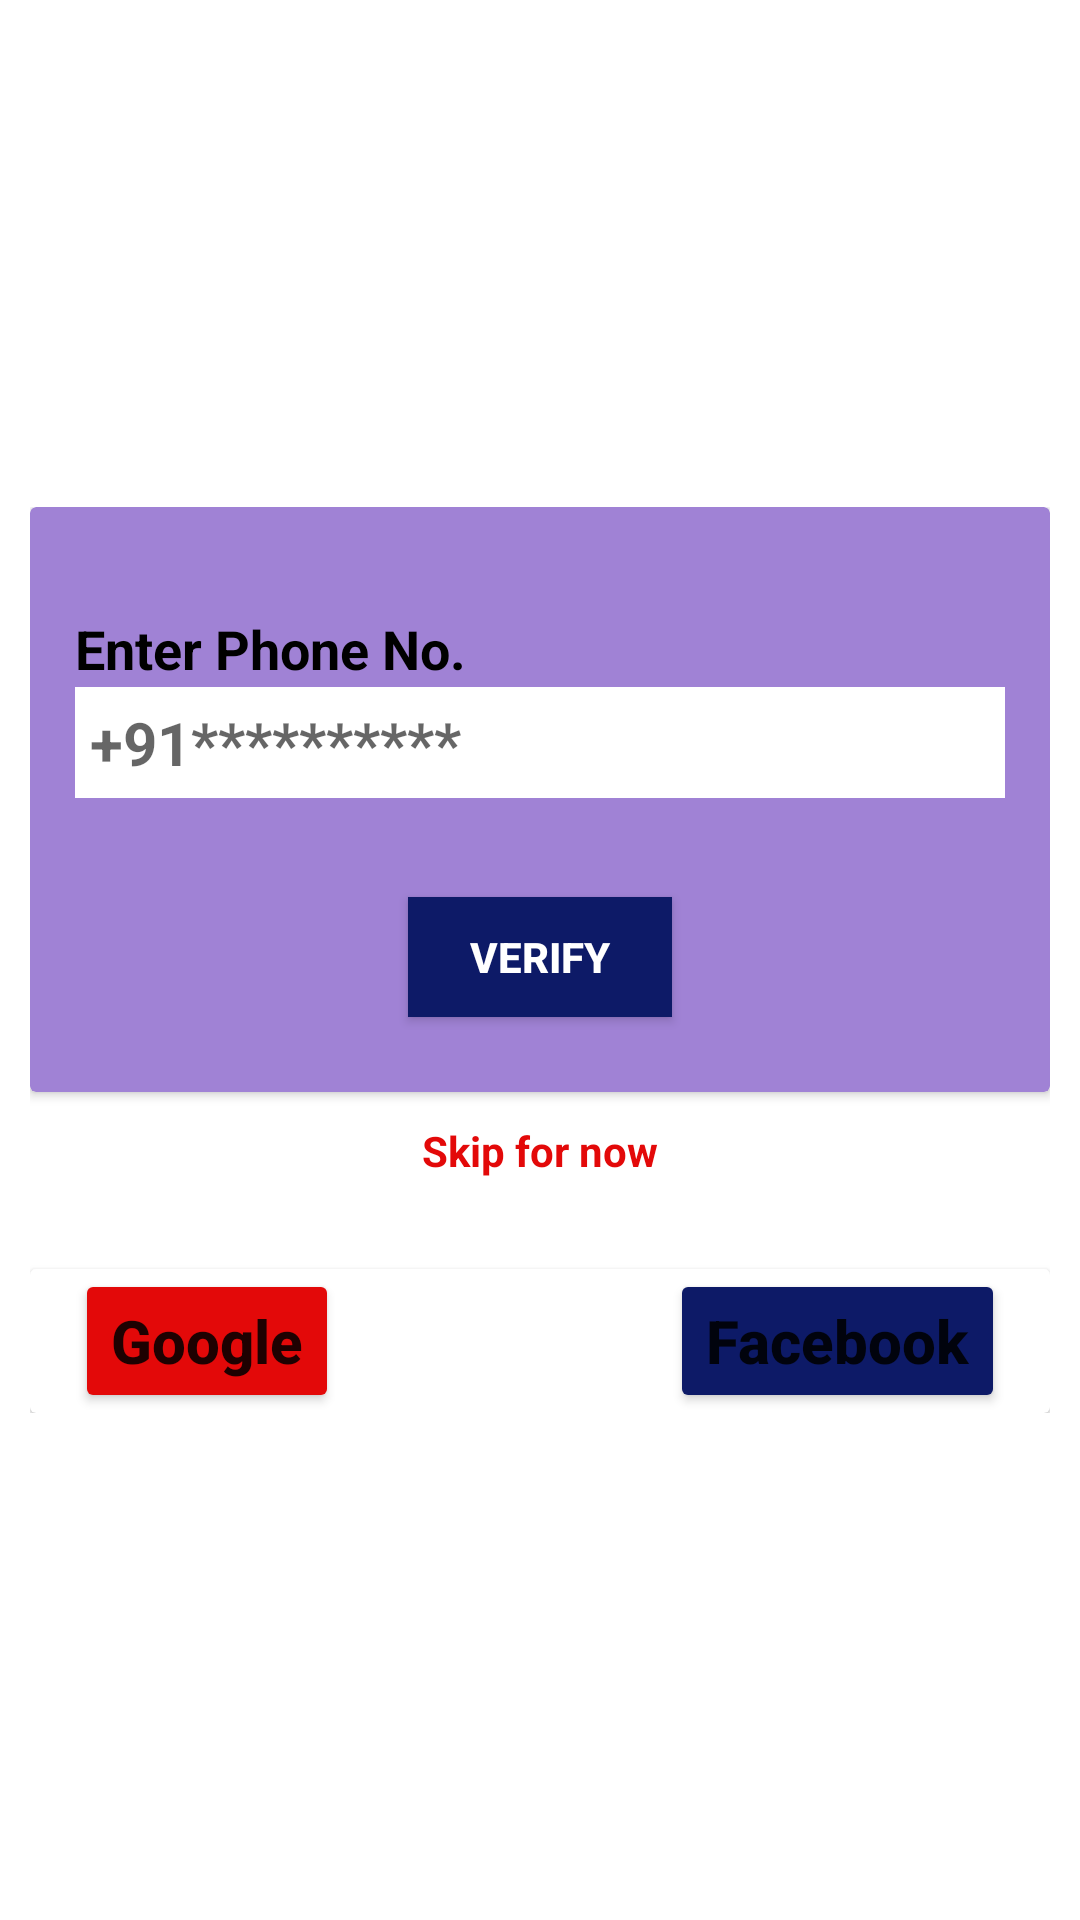

Layout XML and referenced resources for this Android screen:
<!-- AndroidManifest.xml: application theme Theme.MyBookStore -->
<!-- res/layout/activity_sigtn_in.xml -->
<?xml version="1.0" encoding="utf-8"?>

<androidx.constraintlayout.widget.ConstraintLayout xmlns:android="http://schemas.android.com/apk/res/android"
    xmlns:app="http://schemas.android.com/apk/res-auto"
    xmlns:tools="http://schemas.android.com/tools"
    android:layout_width="match_parent"
    android:layout_height="match_parent"
    android:background="@color/white"
    android:backgroundTint="@color/white"
    tools:context=".sigtn_in">


    <LinearLayout
        android:layout_width="match_parent"
        android:layout_height="wrap_content"
        android:background="@color/white"
        android:backgroundTint="@color/white"
        android:layout_marginRight="10dp"
        android:layout_marginLeft="10dp"
        android:gravity="center_vertical"
        android:orientation="vertical"
        app:layout_constraintBottom_toBottomOf="parent"
        app:layout_constraintEnd_toEndOf="parent"
        app:layout_constraintStart_toStartOf="parent"
        app:layout_constraintTop_toTopOf="parent">




        <androidx.cardview.widget.CardView
            android:layout_width="match_parent"
            android:layout_height="wrap_content"
            android:backgroundTint="@color/green"
            android:padding="10dp"
            android:background="@color/green">



            <TextView
                android:id="@+id/textView7"
                android:layout_width="match_parent"
                android:layout_height="wrap_content"
                android:background="@android:color/transparent"
                android:textColor="@color/black"
                android:textStyle="bold"
                android:textSize="18dp"

                android:layout_marginLeft="15dp"
                android:layout_marginRight="15dp"
                android:layout_marginTop="35dp"
                android:text="Enter Phone No." />

            <EditText
                android:id="@+id/textView6"
                android:background="@color/white"
                android:backgroundTint="@color/white"
                android:layout_marginTop="60dp"
                android:layout_marginRight="15dp"
                android:layout_marginLeft="15dp"
                android:padding="5dp"
                android:textSize="20dp"
                android:hint="+91**********"
                android:textStyle="bold"
                android:textColor="@color/black"
                android:layout_width="match_parent"
                android:layout_height="wrap_content" />


            <Button
                android:id="@+id/button2"
                android:layout_width="wrap_content"
                android:layout_height="40dp"
                android:layout_gravity="center_horizontal"
                android:layout_marginTop="130dp"
                android:layout_marginBottom="25dp"
                android:background="@color/blue"
                android:backgroundTint="@color/blue"
                android:text="Verify"
                android:textColor="@color/white"
                android:textStyle="bold" />

        </androidx.cardview.widget.CardView>





            <TextView
                android:id="@+id/textView8"
                android:layout_width="match_parent"
                android:layout_height="wrap_content"
                android:layout_gravity="center_horizontal"
                android:textColor="@color/red"
                android:textStyle="bold"
                android:background="@android:color/transparent"
                android:textAlignment="center"
                android:layout_marginTop="10dp"
                android:text="Skip for now" />





            <androidx.cardview.widget.CardView
                android:layout_width="match_parent"
                android:layout_marginTop="30dp"
                android:background="@android:color/transparent"
                android:layout_height="wrap_content">

                <Button
                    android:id="@+id/button66"
                    android:backgroundTint="@color/red"
                    android:layout_marginLeft="15dp"
                    android:layout_gravity="left"
                    android:textSize="20dp"
                    android:layout_width="wrap_content"
                    android:layout_height="wrap_content"
                    android:textAllCaps="false"
                    android:textStyle="bold"
                    android:text="Google" />

                <Button
                    android:id="@+id/button6"
                    android:backgroundTint="@color/blue"
                    android:layout_marginRight="15dp"
                    android:layout_gravity="right"
                    android:textSize="20dp"
                    android:layout_width="wrap_content"
                    android:layout_height="wrap_content"
                    android:textAllCaps="false"
                    android:textStyle="bold"
                    android:text="Facebook" />


        </androidx.cardview.widget.CardView>


    </LinearLayout>
</androidx.constraintlayout.widget.ConstraintLayout>
<!-- resources referenced by this layout -->
<resources>
  <color name="black">#FF000000</color>
  <color name="blue">#0D1A67</color>
  <color name="green">#A082D5</color>
  <color name="red">#E30909</color>
  <color name="white">#FFFFFFFF</color>
  <style name="Theme.MyBookStore" parent="Theme.MaterialComponents.DayNight.DarkActionBar">
          
          <item name="colorPrimary">@color/purple_500</item>
          <item name="colorPrimaryVariant">@color/purple_700</item>
          <item name="colorOnPrimary">@color/white</item>
          
          <item name="colorSecondary">@color/teal_200</item>
          <item name="colorSecondaryVariant">@color/teal_700</item>
          <item name="colorOnSecondary">@color/black</item>
          
          <item name="android:statusBarColor" tools:targetApi="l">?attr/colorPrimaryVariant</item>
          
      </style>
  <color name="purple_500">#FF6200EE</color>
  <color name="purple_700">#FF3700B3</color>
  <color name="teal_200">#FF03DAC5</color>
  <color name="teal_700">#FF018786</color>
</resources>
